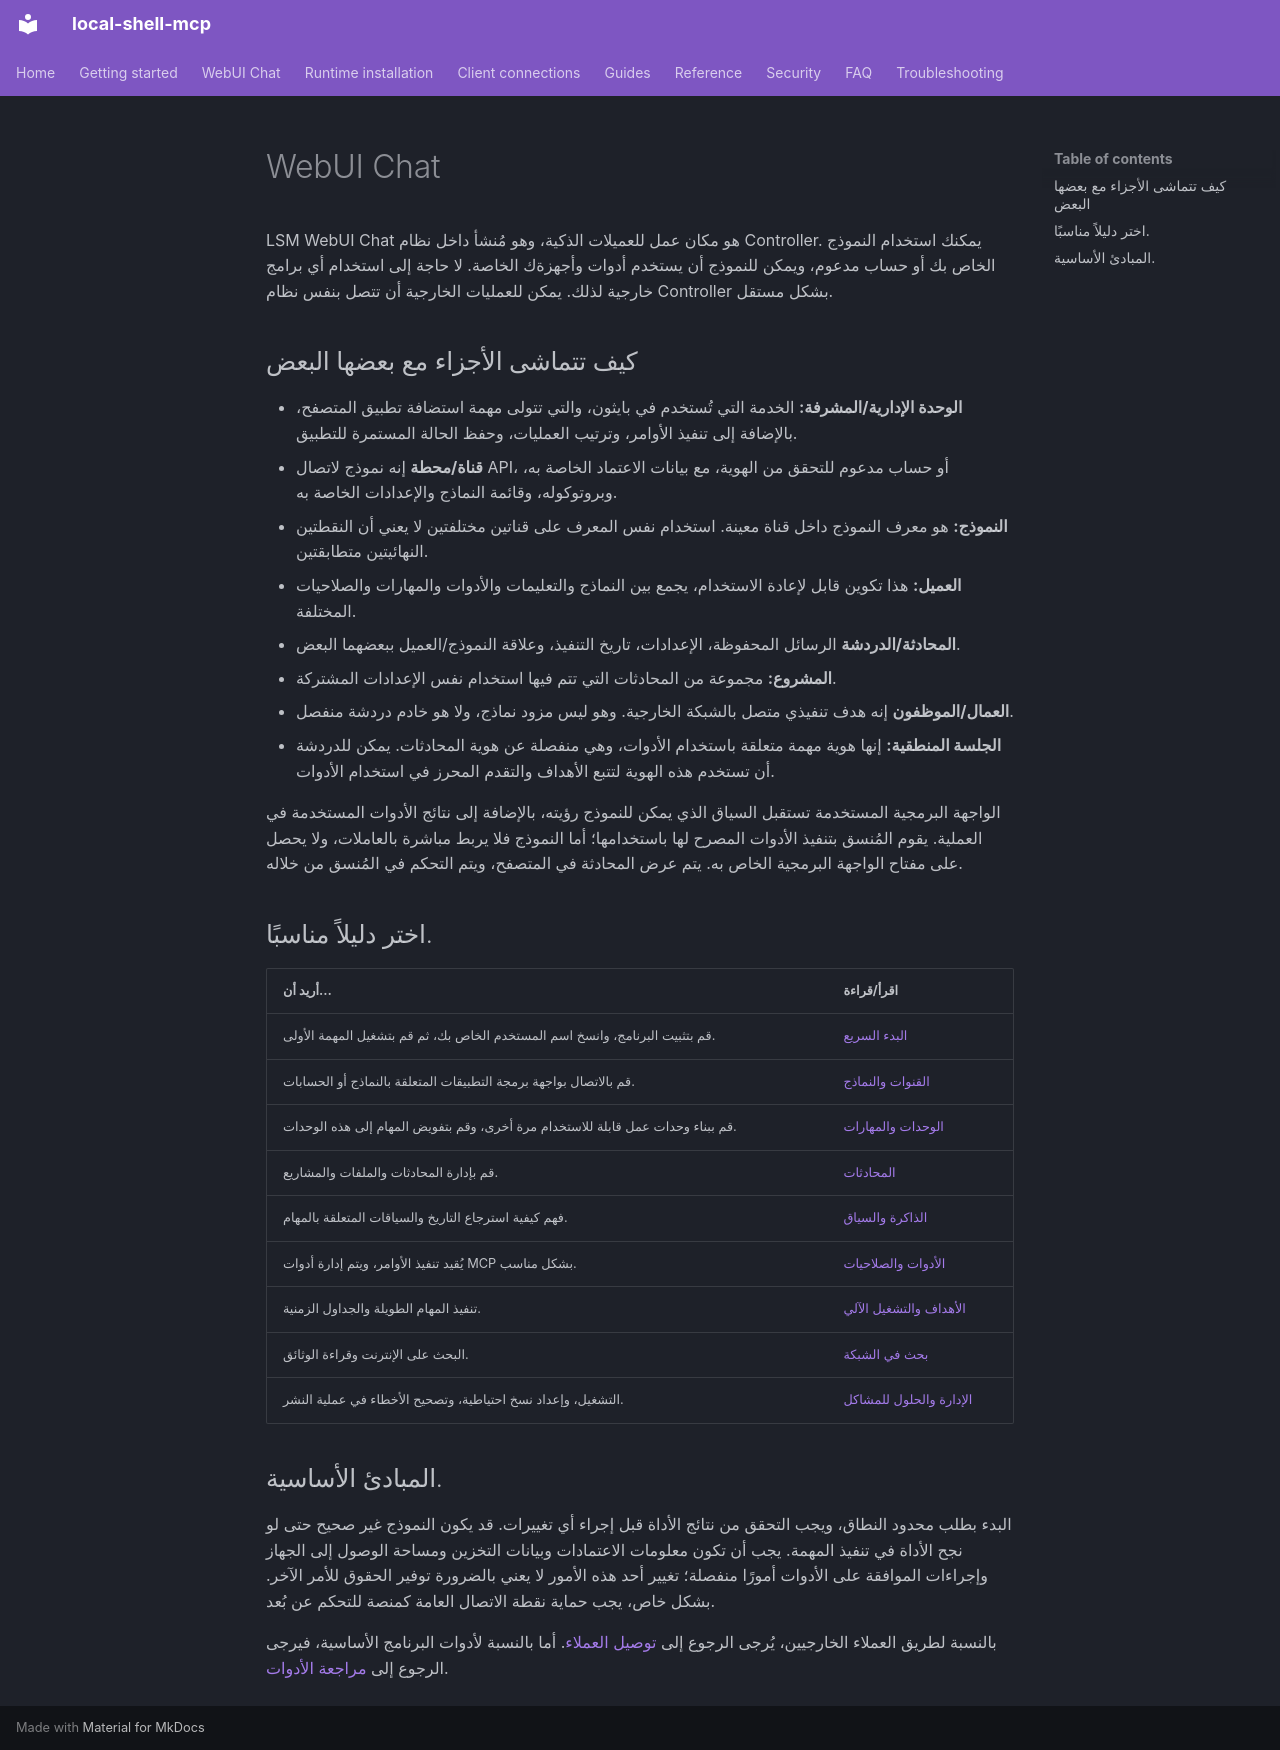

repository: fwerkor/local-shell-mcp · page: chat/index.ar/index.html · generator: mkdocs

<!-- i18n-source-sha256: 8ec601aa8e9c57afef769d8346567626355ccf88e122e3296735b7af3639c562 -->
<!-- Machine-assisted translation; English source is authoritative. -->
# WebUI Chat

LSM WebUI Chat هو مكان عمل للعميلات الذكية، وهو مُنشأ داخل نظام Controller. يمكنك استخدام النموذج الخاص بك أو حساب مدعوم، ويمكن للنموذج أن يستخدم أدوات وأجهزةك الخاصة. لا حاجة إلى استخدام أي برامج خارجية لذلك. يمكن للعمليات الخارجية أن تتصل بنفس نظام Controller بشكل مستقل.

## كيف تتماشى الأجزاء مع بعضها البعض

- **الوحدة الإدارية/المشرفة:** الخدمة التي تُستخدم في بايثون، والتي تتولى مهمة استضافة تطبيق المتصفح، بالإضافة إلى تنفيذ الأوامر، وترتيب العمليات، وحفظ الحالة المستمرة للتطبيق.
- **قناة/محطة** إنه نموذج لاتصال API، أو حساب مدعوم للتحقق من الهوية، مع بيانات الاعتماد الخاصة به، وبروتوكوله، وقائمة النماذج والإعدادات الخاصة به.
- **النموذج:** هو معرف النموذج داخل قناة معينة. استخدام نفس المعرف على قناتين مختلفتين لا يعني أن النقطتين النهائيتين متطابقتين.
- **العميل:** هذا تكوين قابل لإعادة الاستخدام، يجمع بين النماذج والتعليمات والأدوات والمهارات والصلاحيات المختلفة.
- **المحادثة/الدردشة** الرسائل المحفوظة، الإعدادات، تاريخ التنفيذ، وعلاقة النموذج/العميل ببعضهما البعض.
- **المشروع:** مجموعة من المحادثات التي تتم فيها استخدام نفس الإعدادات المشتركة.
- **العمال/الموظفون** إنه هدف تنفيذي متصل بالشبكة الخارجية. وهو ليس مزود نماذج، ولا هو خادم دردشة منفصل.
- **الجلسة المنطقية:** إنها هوية مهمة متعلقة باستخدام الأدوات، وهي منفصلة عن هوية المحادثات. يمكن للدردشة أن تستخدم هذه الهوية لتتبع الأهداف والتقدم المحرز في استخدام الأدوات.

الواجهة البرمجية المستخدمة تستقبل السياق الذي يمكن للنموذج رؤيته، بالإضافة إلى نتائج الأدوات المستخدمة في العملية. يقوم المُنسق بتنفيذ الأدوات المصرح لها باستخدامها؛ أما النموذج فلا يربط مباشرة بالعاملات، ولا يحصل على مفتاح الواجهة البرمجية الخاص به. يتم عرض المحادثة في المتصفح، ويتم التحكم في المُنسق من خلاله.

## اختر دليلاً مناسبًا.

| أريد أن… | اقرأ/قراءة |
|---|---|
| قم بتثبيت البرنامج، وانسخ اسم المستخدم الخاص بك، ثم قم بتشغيل المهمة الأولى. | [البدء السريع](../getting-started/web-workspace.md) |
| قم بالاتصال بواجهة برمجة التطبيقات المتعلقة بالنماذج أو الحسابات. | [القنوات والنماذج](channels.md) |
| قم ببناء وحدات عمل قابلة للاستخدام مرة أخرى، وقم بتفويض المهام إلى هذه الوحدات. | [الوحدات والمهارات](agents.md) |
| قم بإدارة المحادثات والملفات والمشاريع. | [المحادثات](conversations.md) |
| فهم كيفية استرجاع التاريخ والسياقات المتعلقة بالمهام. | [الذاكرة والسياق](context.md) |
| يُقيد تنفيذ الأوامر، ويتم إدارة أدوات MCP بشكل مناسب. | [الأدوات والصلاحيات](permissions.md) |
| تنفيذ المهام الطويلة والجداول الزمنية. | [الأهداف والتشغيل الآلي](automation.md) |
| البحث على الإنترنت وقراءة الوثائق. | [بحث في الشبكة](../guides/webui-network-search.md) |
| التشغيل، وإعداد نسخ احتياطية، وتصحيح الأخطاء في عملية النشر. | [الإدارة والحلول للمشاكل](administration.md) |

## المبادئ الأساسية.

البدء بطلب محدود النطاق، ويجب التحقق من نتائج الأداة قبل إجراء أي تغييرات. قد يكون النموذج غير صحيح حتى لو نجح الأداة في تنفيذ المهمة. يجب أن تكون معلومات الاعتمادات وبيانات التخزين ومساحة الوصول إلى الجهاز وإجراءات الموافقة على الأدوات أمورًا منفصلة؛ تغيير أحد هذه الأمور لا يعني بالضرورة توفير الحقوق للأمر الآخر. بشكل خاص، يجب حماية نقطة الاتصال العامة كمنصة للتحكم عن بُعد.

بالنسبة لطريق العملاء الخارجيين، يُرجى الرجوع إلى [توصيل العملاء](../clients/connectivity.md). أما بالنسبة لأدوات البرنامج الأساسية، فيرجى الرجوع إلى [مراجعة الأدوات](../reference/tools.md).
